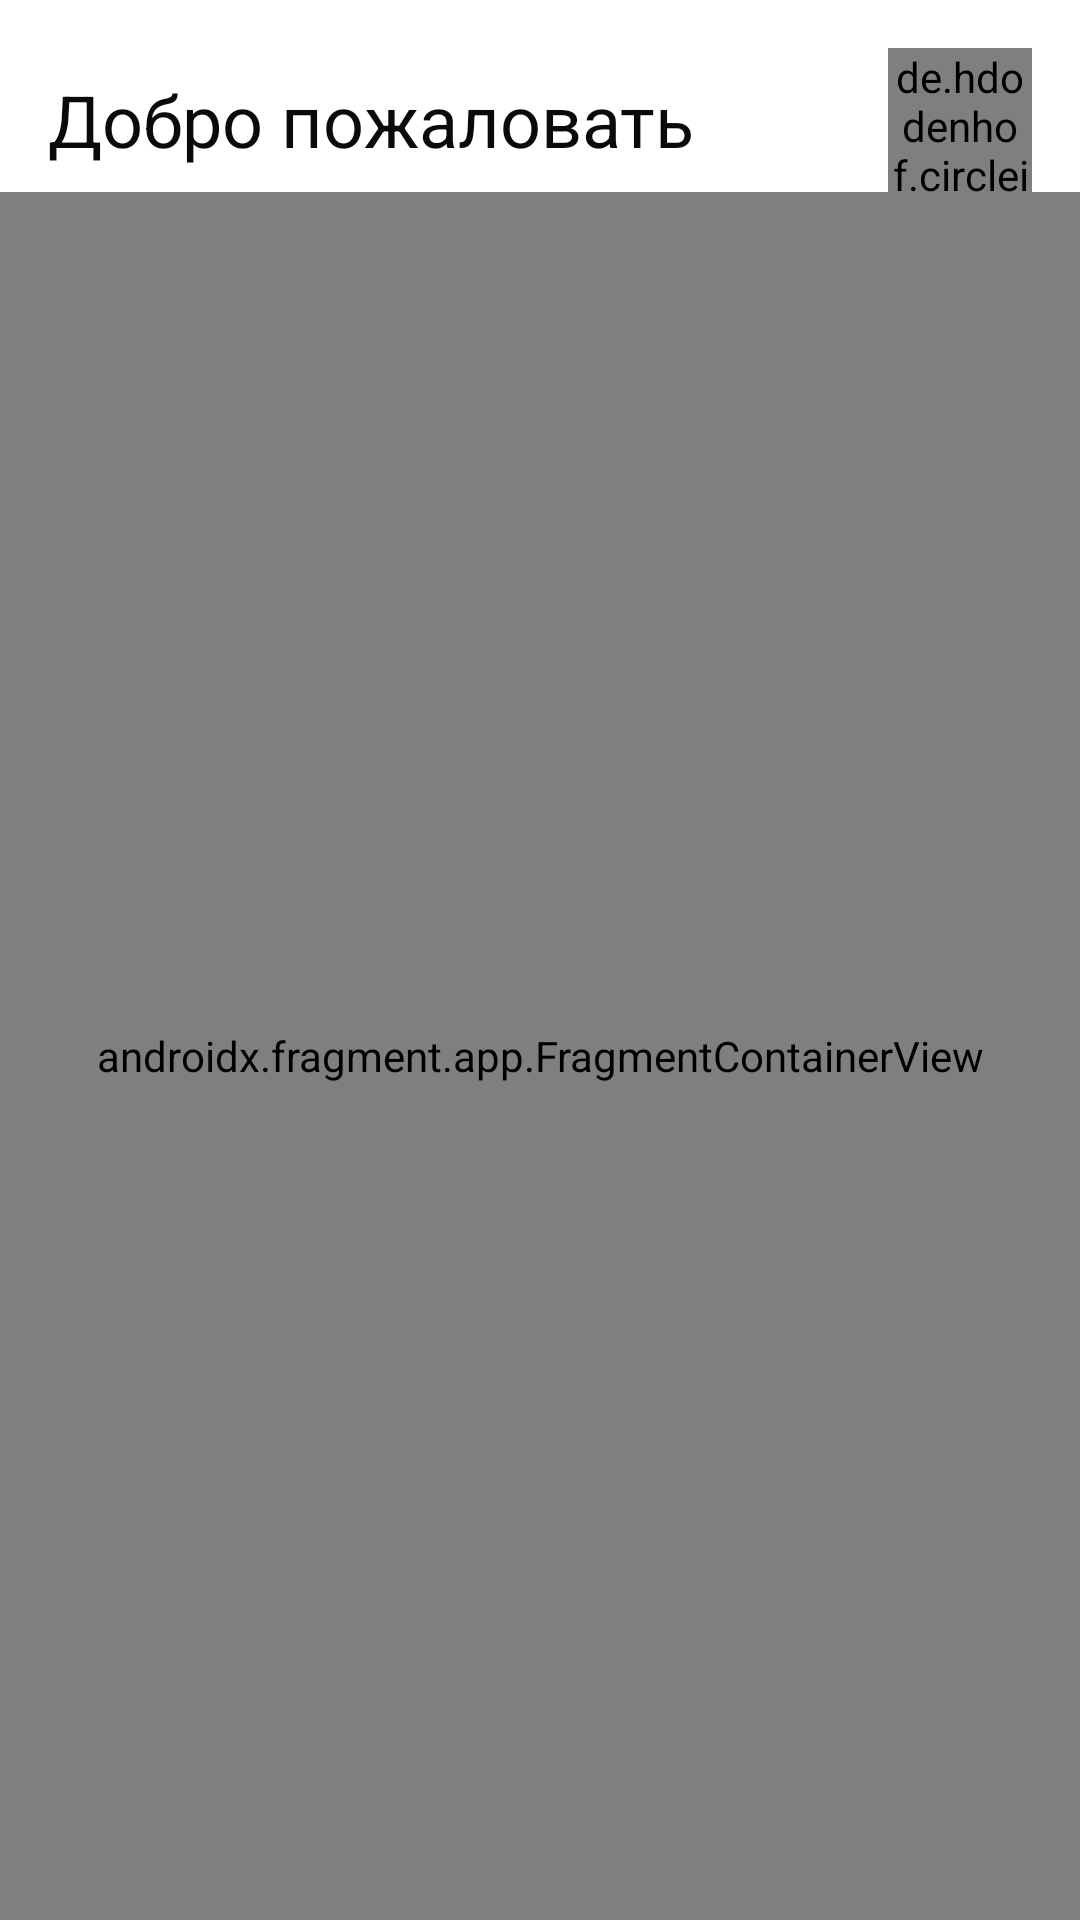

This screen was rendered from an Android layout file. Write that file and the resources it references.
<!-- AndroidManifest.xml: application theme Theme.Smart_bin -->
<!-- res/layout/home_fragment.xml -->
<?xml version="1.0" encoding="utf-8"?>
<androidx.constraintlayout.widget.ConstraintLayout xmlns:android="http://schemas.android.com/apk/res/android"
    xmlns:app="http://schemas.android.com/apk/res-auto"
    xmlns:tools="http://schemas.android.com/tools"
    android:layout_width="match_parent"
    android:layout_height="match_parent"
    tools:context=".presentation.ui.home.HomeFragment">

    <LinearLayout
        android:id="@+id/custom_app_bar"
        android:layout_width="match_parent"
        android:layout_height="wrap_content"
        android:gravity="clip_horizontal|center_vertical"
        android:orientation="horizontal"
        android:paddingStart="16dp"
        android:paddingTop="16dp"
        android:paddingEnd="16dp"
        app:layout_constraintEnd_toEndOf="parent"
        app:layout_constraintStart_toStartOf="parent"
        app:layout_constraintTop_toTopOf="parent">

        <TextView
            style="@style/title2"
            android:layout_width="wrap_content"
            android:layout_height="wrap_content"
            android:text="@string/welcome"
            android:textSize="24sp" />


        <Space
            android:layout_width="wrap_content"
            android:layout_height="wrap_content"
            android:layout_weight="1" />

        <de.hdodenhof.circleimageview.CircleImageView
            android:id="@+id/logo_user"
            android:layout_width="48dp"
            android:layout_height="48dp"
            android:layout_gravity="bottom"
            android:src="@drawable/ic_user"
            app:civ_border_color="@color/green_base"
            app:civ_border_width="1dp" />
    </LinearLayout>

    <androidx.fragment.app.FragmentContainerView
        android:id="@+id/fragmentContainerView"
        android:name="com.example.smart_bin.presentation.ui.news.NewsFragment"
        android:layout_width="0dp"
        android:layout_height="0dp"
        app:layout_constraintBottom_toBottomOf="parent"
        app:layout_constraintEnd_toEndOf="parent"
        app:layout_constraintStart_toStartOf="parent"
        app:layout_constraintTop_toBottomOf="@+id/custom_app_bar" />

</androidx.constraintlayout.widget.ConstraintLayout>
<!-- resources referenced by this layout -->
<resources>
  <color name="green_base">#23C16B</color>
  <!-- drawable ic_user (drawable) -->
  <vector xmlns:android="http://schemas.android.com/apk/res/android"
      android:width="32dp"
      android:height="32dp"
      android:viewportWidth="32"
      android:viewportHeight="32">
    <path
        android:pathData="M26.6667,28V25.3333C26.6667,23.9188 26.1048,22.5623 25.1046,21.5621C24.1044,20.5619 22.7478,20 21.3333,20H10.6667C9.2522,20 7.8956,20.5619 6.8954,21.5621C5.8952,22.5623 5.3333,23.9188 5.3333,25.3333V28"
        android:strokeLineJoin="round"
        android:strokeWidth="1.5"
        android:fillColor="#00000000"
        android:strokeColor="#090A0A"
        android:strokeLineCap="round"/>
    <path
        android:pathData="M16,14.6667C18.9455,14.6667 21.3333,12.2789 21.3333,9.3333C21.3333,6.3878 18.9455,4 16,4C13.0545,4 10.6667,6.3878 10.6667,9.3333C10.6667,12.2789 13.0545,14.6667 16,14.6667Z"
        android:strokeLineJoin="round"
        android:strokeWidth="1.5"
        android:fillColor="#00000000"
        android:strokeColor="#090A0A"
        android:strokeLineCap="round"/>
  </vector>
  <string name="welcome">Добро пожаловать</string>
  <style name="title2">
          <item name="fontFamily">@font/inter_bold</item>
          <item name="lineHeight">36sp</item>
          <item name="android:lineSpacingExtra">-3sp</item>
          <item name="android:textSize">32sp</item>
          <item name="android:textColor">#090A0A</item>
      </style>
  <style name="Theme.Smart_bin" parent="Theme.MaterialComponents.DayNight.NoActionBar">
          
          <item name="colorPrimary">@color/green_base</item>
          <item name="colorPrimaryVariant">@color/green_darkest</item>
          <item name="colorOnPrimary">@color/white</item>
          
          <item name="colorSecondary">@color/green_light</item>
          <item name="colorSecondaryVariant">@color/green_lighter</item>
          <item name="colorOnSecondary">@color/black</item>
          
          <item name="android:statusBarColor" tools:targetApi="l">@color/white</item>
          
          <item name="android:windowLightStatusBar">true</item>
      </style>
  <color name="green_darkest">#198155</color>
  <color name="white">#FFFFFFFF</color>
  <color name="green_light">#4CD471</color>
  <color name="green_lighter">#7DDE86</color>
  <color name="black">#FF000000</color>
</resources>
